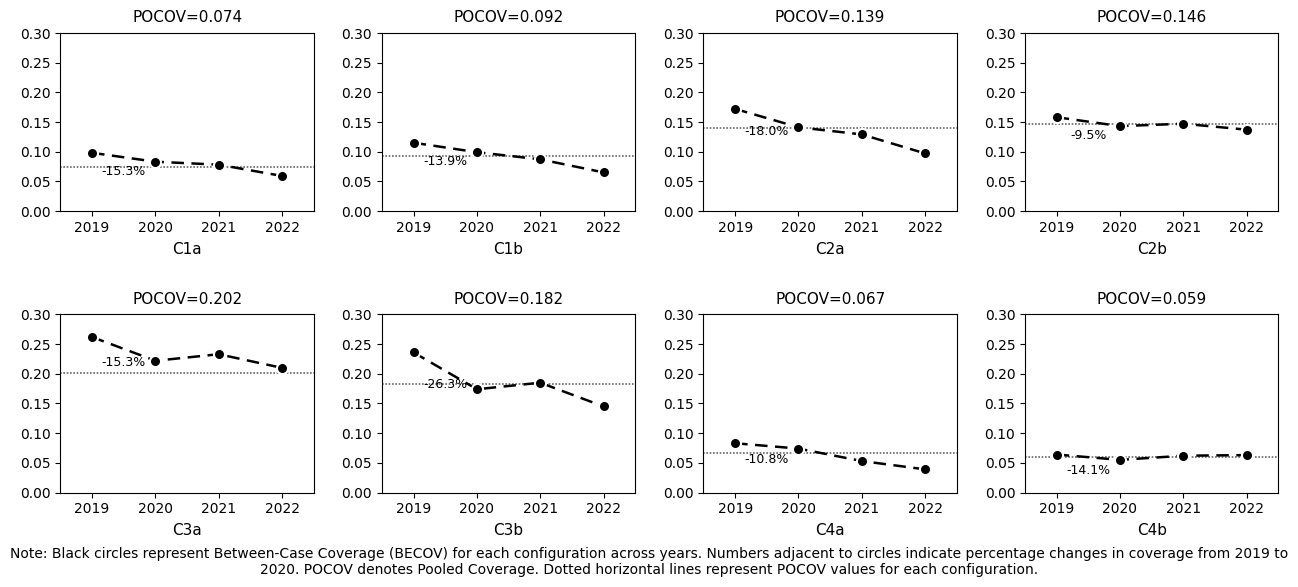

The script that saved this image:
"""
BECOV时序图绘制脚本（2019-2022年）
绘制8个配置（C1a-C4b）的BECOV时序图（2019-2022年）
特性：双色圆点、优化虚线、扁平布局、Times New Roman字体
"""

import matplotlib.pyplot as plt
import numpy as np

# ========== 全局字体设置 ==========
plt.rcParams['font.family'] = 'Times New Roman'
plt.rcParams['font.size'] = 10

# ========== 数据准备 ==========
years = np.array([2019, 2020, 2021, 2022])
configurations = ['C1a', 'C1b', 'C2a', 'C2b', 'C3a', 'C3b', 'C4a', 'C4b']

# BECOV数据（8配置 × 4年）- 2019-2022
becov_data = {
    'C1a': [0.098, 0.083, 0.078, 0.059],
    'C1b': [0.115, 0.099, 0.087, 0.065],
    'C2a': [0.172, 0.141, 0.129, 0.097],
    'C2b': [0.158, 0.143, 0.147, 0.137],
    'C3a': [0.262, 0.222, 0.233, 0.210],
    'C3b': [0.236, 0.174, 0.185, 0.145],
    'C4a': [0.083, 0.074, 0.053, 0.039],
    'C4b': [0.064, 0.055, 0.062, 0.063]
}

# POCOV数据（8配置）
pocov_data = {
    'C1a': 0.074,
    'C1b': 0.092,
    'C2a': 0.139,
    'C2b': 0.146,
    'C3a': 0.202,
    'C3b': 0.182,
    'C4a': 0.067,
    'C4b': 0.059
}

# ========== 创建扁平化的2行×4列子图 ==========
fig, axes = plt.subplots(2, 4, figsize=(13, 6))
axes = axes.flatten()

# ========== 绘制每个配置的子图 ==========
for i, config in enumerate(configurations):
    ax = axes[i]

    # 提取当前配置的数据
    becov_values = np.array(becov_data[config])
    pocov_value = pocov_data[config]

    # === 1. 绘制优化的折线图（点+线一起） ===
    ax.plot(years, becov_values,
            marker='o',  # 圆点标记
            linestyle=(0, (5, 3)),  # 自定义虚线样式
            color='black',
            linewidth=1.8,
            markersize=8,  # 增大标记点
            markerfacecolor='black',  # 黑色填充
            markeredgecolor='white',  # 白色边框
            markeredgewidth=1.5)  # 边框宽度

    # === 2. 绘制优化的POCOV水平虚线 ===
    ax.axhline(y=pocov_value,
               linestyle=(0, (1, 1)),  # 密集点状虚线
               color='#404040',  # 深灰色
               linewidth=1.2,
               alpha=0.8,  # 提高不透明度
               zorder=0)  # 最底层

    # === 3. 计算并标注2019-2020年变化率（添加%符号） ===
    change_rate = ((becov_values[1] - becov_values[0]) / becov_values[0]) * 100

    # 标注位置：x在2019.5，y在两点平均值稍下方
    x_pos = 2019.5
    y_pos = (becov_values[0] + becov_values[1]) / 2 - 0.012

    # 添加百分比标注（加上%符号）
    ax.text(x_pos, y_pos, f'{change_rate:.1f}%',
            ha='center', va='top',
            fontsize=9, color='black')

    # === 4. 设置标题（仅POCOV值） ===
    ax.set_title(f'POCOV={pocov_value:.3f}',
                 fontsize=11, pad=8)

    # === 5. 设置X轴 ===
    ax.set_xlim(2018.5, 2022.5)
    ax.set_xticks([2019, 2020, 2021, 2022])
    ax.tick_params(axis='x', labelsize=10)

    # === 6. 设置配置名称标签（放在底部） ===
    ax.set_xlabel(config, fontsize=11, labelpad=5)

    # === 7. 设置Y轴 ===
    ax.set_ylim(0, 0.30)
    ax.set_yticks(np.arange(0, 0.31, 0.05))
    ax.tick_params(axis='y', labelsize=10)

    # === 8. 保留所有边框 ===
    for spine in ax.spines.values():
        spine.set_visible(True)

# ========== 优化布局 ==========
plt.tight_layout(pad=1.5, h_pad=2.5, w_pad=2.0, rect=[0, 0.05, 1, 1])

# ========== 添加图注 ==========
fig.text(0.5, 0.02,
         'Note: Black circles represent Between-Case Coverage (BECOV) for each configuration across years. '
         'Numbers adjacent to circles indicate percentage changes in coverage from 2019 to 2020. '
         'POCOV denotes Pooled Coverage. Dotted horizontal lines represent POCOV values for each configuration.',
         ha='center', va='bottom', fontsize=10, wrap=True)

# ========== 保存高清图片 ==========
output_path = 'Fig8_becov_2019_2022.png'
plt.savefig(output_path, dpi=300, bbox_inches='tight', facecolor='white')
print(f"✅ 优化后的图片已保存至: {output_path}")
print(f"📊 图表尺寸: 13×6英寸 (紧凑布局)")
print(f"🎨 优化特性: 双色圆点 + 点状POCOV线 + 配置名在底部 + Times New Roman字体")
print(f"📅 时间跨度: 2019-2022年")

# ========== 显示图片 ==========
plt.show()
